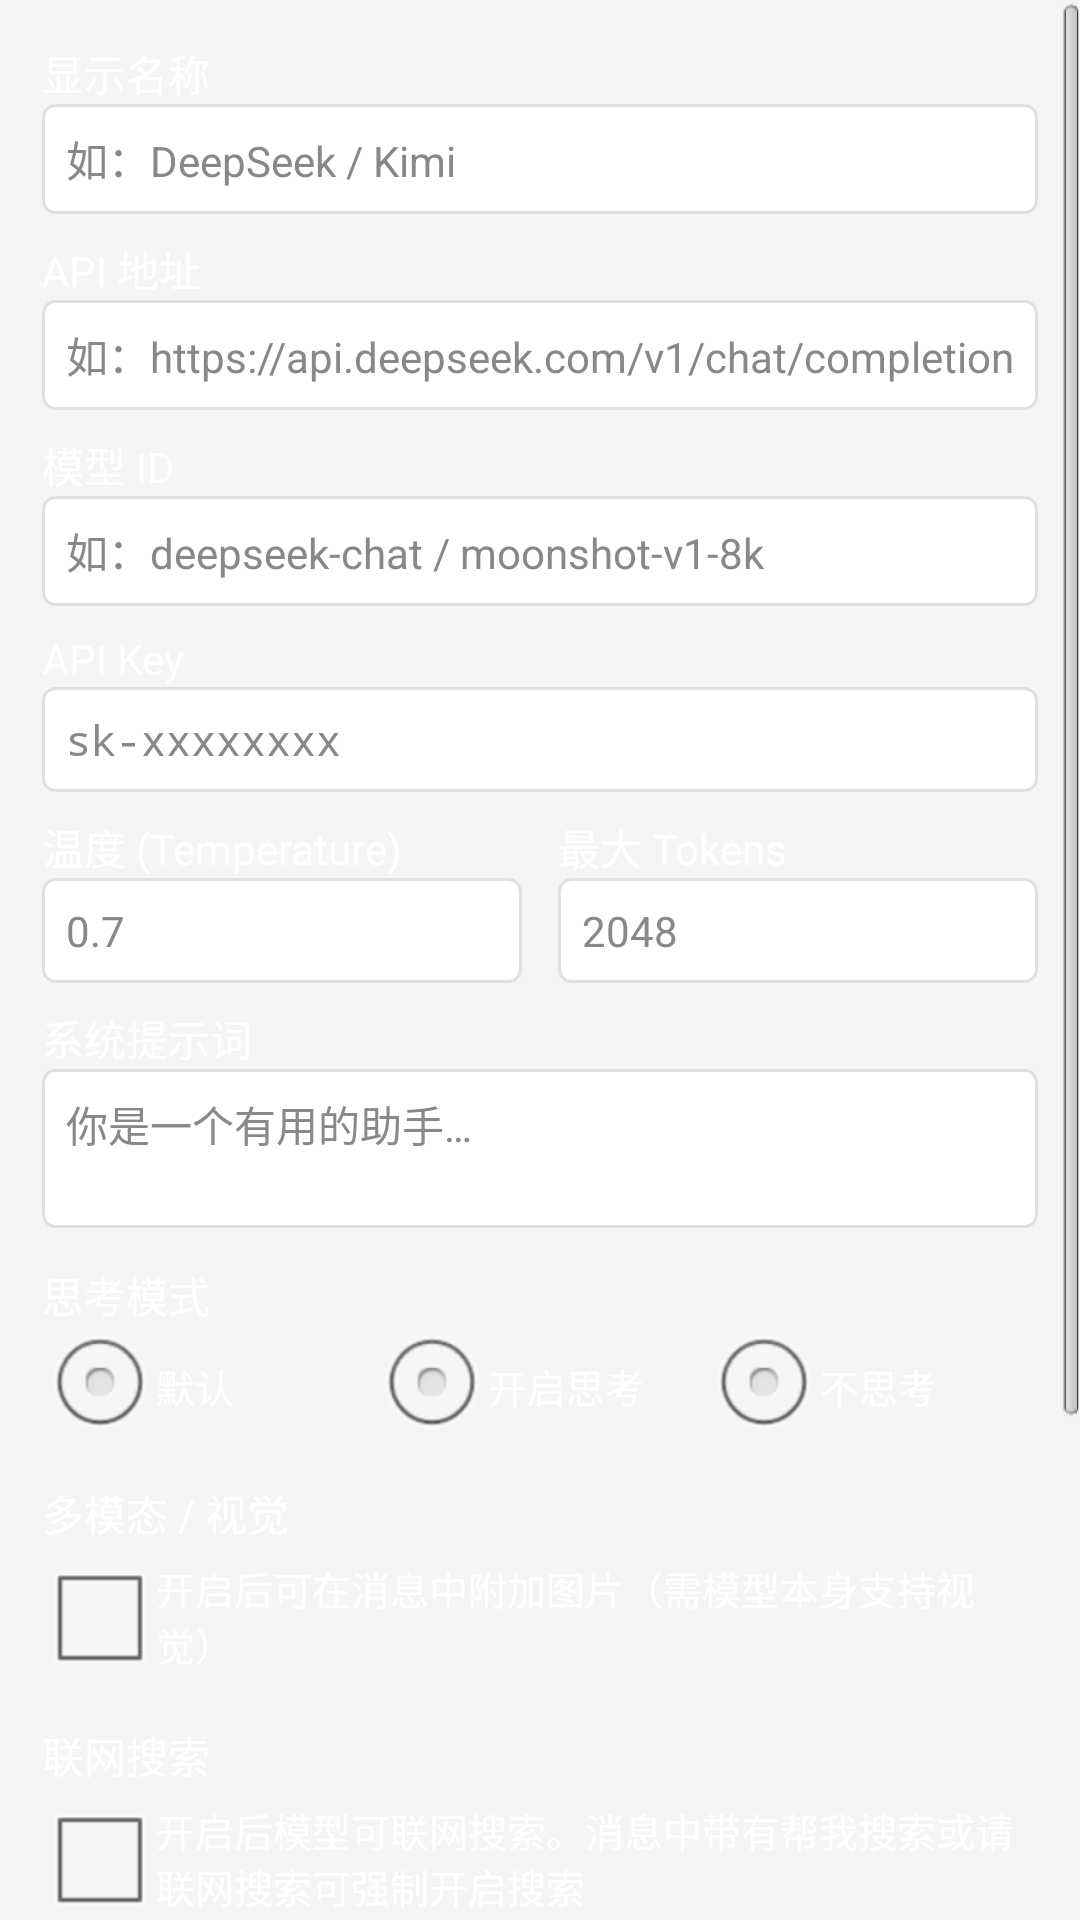

Android layout source for this screen:
<!-- AndroidManifest.xml: application theme AppTheme -->
<!-- res/layout/dialog_edit_model.xml -->
<?xml version="1.0" encoding="utf-8"?>
<ScrollView android:layout_width="fill_parent" android:layout_height="wrap_content" android:minWidth="320.0dip" android:fillViewport="true"
  xmlns:android="http://schemas.android.com/apk/res/android">
    <LinearLayout android:orientation="vertical" android:padding="14.0dip" android:layout_width="fill_parent" android:layout_height="wrap_content">
        <TextView android:textColor="@color/text_white" android:text="@string/set_name" style="@style/SettingsLabel" />
        <EditText android:textSize="14.0sp" android:textColor="@color/text_primary" android:textColorHint="@color/text_secondary" android:id="@id/et_model_name" android:background="@drawable/bg_edit" android:padding="8.0dip" android:layout_width="fill_parent" android:layout_height="wrap_content" android:hint="@string/set_name_hint" android:singleLine="true" />
        <TextView android:textColor="@color/text_white" android:paddingTop="8.0dip" android:text="@string/set_api_url" style="@style/SettingsLabel" />
        <EditText android:textSize="14.0sp" android:textColor="@color/text_primary" android:textColorHint="@color/text_secondary" android:id="@id/et_api_url" android:background="@drawable/bg_edit" android:padding="8.0dip" android:layout_width="fill_parent" android:layout_height="wrap_content" android:hint="@string/set_api_url_hint" android:singleLine="true" android:inputType="textUri" />
        <TextView android:textColor="@color/text_white" android:paddingTop="8.0dip" android:text="@string/set_model_id" style="@style/SettingsLabel" />
        <EditText android:textSize="14.0sp" android:textColor="@color/text_primary" android:textColorHint="@color/text_secondary" android:id="@id/et_model_id" android:background="@drawable/bg_edit" android:padding="8.0dip" android:layout_width="fill_parent" android:layout_height="wrap_content" android:hint="@string/set_model_id_hint" android:singleLine="true" />
        <TextView android:textColor="@color/text_white" android:paddingTop="8.0dip" android:text="@string/set_api_key" style="@style/SettingsLabel" />
        <EditText android:textSize="14.0sp" android:textColor="@color/text_primary" android:textColorHint="@color/text_secondary" android:id="@id/et_api_key" android:background="@drawable/bg_edit" android:padding="8.0dip" android:layout_width="fill_parent" android:layout_height="wrap_content" android:hint="@string/set_api_key_hint" android:singleLine="true" android:inputType="textPassword" />
        <LinearLayout android:orientation="horizontal" android:paddingTop="8.0dip" android:layout_width="fill_parent" android:layout_height="wrap_content">
            <LinearLayout android:orientation="vertical" android:paddingRight="6.0dip" android:layout_width="0.0dip" android:layout_height="wrap_content" android:layout_weight="1.0">
                <TextView android:textColor="@color/text_white" android:text="@string/set_temperature" style="@style/SettingsLabel" />
                <EditText android:textSize="14.0sp" android:textColor="@color/text_primary" android:textColorHint="@color/text_secondary" android:id="@id/et_temperature" android:background="@drawable/bg_edit" android:padding="8.0dip" android:layout_width="fill_parent" android:layout_height="wrap_content" android:hint="0.7" android:singleLine="true" android:inputType="numberDecimal" />
            </LinearLayout>
            <LinearLayout android:orientation="vertical" android:paddingLeft="6.0dip" android:layout_width="0.0dip" android:layout_height="wrap_content" android:layout_weight="1.0">
                <TextView android:textColor="@color/text_white" android:text="@string/set_max_tokens" style="@style/SettingsLabel" />
                <EditText android:textSize="14.0sp" android:textColor="@color/text_primary" android:textColorHint="@color/text_secondary" android:id="@id/et_max_tokens" android:background="@drawable/bg_edit" android:padding="8.0dip" android:layout_width="fill_parent" android:layout_height="wrap_content" android:hint="2048" android:singleLine="true" android:inputType="number" />
            </LinearLayout>
        </LinearLayout>
        <TextView android:textColor="@color/text_white" android:paddingTop="8.0dip" android:text="@string/set_system_prompt" style="@style/SettingsLabel" />
        <EditText android:textSize="14.0sp" android:textColor="@color/text_primary" android:textColorHint="@color/text_secondary" android:gravity="center|left|top" android:id="@id/et_system_prompt" android:background="@drawable/bg_edit" android:padding="8.0dip" android:layout_width="fill_parent" android:layout_height="wrap_content" android:hint="@string/set_system_prompt_hint" android:maxLines="4" android:minLines="2" />
        <TextView android:textColor="@color/text_white" android:paddingTop="12.0dip" android:text="@string/set_thinking_mode" style="@style/SettingsLabel" />
        <RadioGroup android:gravity="center_vertical" android:orientation="horizontal" android:id="@id/rg_thinking_mode" android:layout_width="fill_parent" android:layout_height="40.0dip">
            <RadioButton android:textSize="13.0sp" android:textColor="@color/text_white" android:ellipsize="end" android:id="@id/rb_think_default" android:layout_width="0.0dip" android:layout_height="fill_parent" android:text="@string/set_think_default" android:singleLine="true" android:layout_weight="1.0" />
            <RadioButton android:textSize="13.0sp" android:textColor="@color/text_white" android:ellipsize="end" android:id="@id/rb_think_on" android:layout_width="0.0dip" android:layout_height="fill_parent" android:text="@string/set_think_on" android:singleLine="true" android:layout_weight="1.0" />
            <RadioButton android:textSize="13.0sp" android:textColor="@color/text_white" android:ellipsize="end" android:id="@id/rb_think_off" android:layout_width="0.0dip" android:layout_height="fill_parent" android:text="@string/set_think_off" android:singleLine="true" android:layout_weight="1.0" />
        </RadioGroup>
        <TextView android:textColor="@color/text_white" android:paddingTop="12.0dip" android:text="@string/set_multimodal" style="@style/SettingsLabel" />
        <CheckBox android:textSize="13.0sp" android:textColor="@color/text_white" android:id="@id/cb_multimodal" android:layout_width="fill_parent" android:layout_height="wrap_content" android:text="@string/set_multimodal_summary" />
        <TextView android:textColor="@color/text_white" android:paddingTop="12.0dip" android:text="@string/set_tool_calls" style="@style/SettingsLabel" />
        <CheckBox android:textSize="13.0sp" android:textColor="@color/text_white" android:id="@id/cb_tool_calls" android:layout_width="fill_parent" android:layout_height="wrap_content" android:text="@string/set_tool_calls_summary" />
        <TextView android:textColor="@color/text_white" android:paddingTop="12.0dip" android:text="@string/set_model_optimize" style="@style/SettingsLabel" />
        <Button android:textSize="14.0sp" android:textColor="@color/text_primary" android:id="@id/btn_model_optimize" android:background="@android:drawable/btn_default" android:layout_width="fill_parent" android:layout_height="wrap_content" android:layout_marginTop="4.0dip" android:text="@string/set_model_optimize_default" />
        <Button android:textSize="14.0sp" android:textColor="@color/text_primary" android:id="@id/btn_test_connection" android:background="@android:drawable/btn_default" android:layout_width="fill_parent" android:layout_height="wrap_content" android:layout_marginTop="12.0dip" android:text="@string/set_test" />
        <TextView android:textSize="12.0sp" android:textColor="@color/text_primary" android:id="@id/tv_test_result" android:background="@drawable/bg_reasoning" android:padding="8.0dip" android:visibility="gone" android:layout_width="fill_parent" android:layout_height="wrap_content" android:layout_marginTop="8.0dip" />
        <LinearLayout android:gravity="center" android:orientation="horizontal" android:paddingTop="16.0dip" android:layout_width="fill_parent" android:layout_height="wrap_content">
            <Button android:textSize="14.0sp" android:textColor="@color/text_primary" android:id="@+id/btn_model_save" android:background="@android:drawable/btn_default" android:layout_width="0.0dip" android:layout_height="wrap_content" android:layout_marginRight="6.0dip" android:layout_weight="1.0" android:text="@string/set_save" />
            <Button android:textSize="14.0sp" android:textColor="@color/text_primary" android:id="@+id/btn_model_cancel" android:background="@android:drawable/btn_default" android:layout_width="0.0dip" android:layout_height="wrap_content" android:layout_marginLeft="6.0dip" android:layout_weight="1.0" android:text="@string/dlg_cancel" />
        </LinearLayout>
    </LinearLayout>
</ScrollView>
<!-- resources referenced by this layout -->
<resources>
  <color name="text_primary">#ff222222</color>
  <color name="text_secondary">#ff888888</color>
  <color name="text_white">#ffffffff</color>
  <!-- drawable bg_edit (drawable) -->
  <?xml version="1.0" encoding="utf-8"?>
  <shape android:shape="rectangle"
    xmlns:android="http://schemas.android.com/apk/res/android">
      <solid android:color="#ffffffff" />
      <corners android:radius="4.0dip" />
      <stroke android:width="1.0dip" android:color="@color/divider" />
  </shape>
  <!-- drawable bg_reasoning (drawable) -->
  <?xml version="1.0" encoding="utf-8"?>
  <shape android:shape="rectangle"
    xmlns:android="http://schemas.android.com/apk/res/android">
      <solid android:color="#22000000" />
      <stroke android:width="1.0dip" android:color="#33808080" />
      <corners android:radius="4.0dip" />
  </shape>
  <string name="dlg_cancel">取消</string>
  <string name="set_api_key">API Key</string>
  <string name="set_api_key_hint">sk-xxxxxxxx</string>
  <string name="set_api_url">API 地址</string>
  <string name="set_api_url_hint">如：https://api.deepseek.com/v1/chat/completions</string>
  <string name="set_max_tokens">最大 Tokens</string>
  <string name="set_model_id">模型 ID</string>
  <string name="set_model_id_hint">如：deepseek-chat / moonshot-v1-8k</string>
  <string name="set_model_optimize">模型优化</string>
  <string name="set_model_optimize_default">默认</string>
  <string name="set_multimodal">多模态 / 视觉</string>
  <string name="set_multimodal_summary">开启后可在消息中附加图片（需模型本身支持视觉）</string>
  <string name="set_name">显示名称</string>
  <string name="set_name_hint">如：DeepSeek / Kimi</string>
  <string name="set_save">保存</string>
  <string name="set_system_prompt">系统提示词</string>
  <string name="set_system_prompt_hint">你是一个有用的助手…</string>
  <string name="set_temperature">温度 (Temperature)</string>
  <string name="set_test">测试连接</string>
  <string name="set_think_default">默认</string>
  <string name="set_think_off">不思考</string>
  <string name="set_think_on">开启思考</string>
  <string name="set_thinking_mode">思考模式</string>
  <string name="set_tool_calls">联网搜索</string>
  <string name="set_tool_calls_summary">开启后模型可联网搜索。消息中带有帮我搜索或请联网搜索可强制开启搜索</string>
  <style name="SettingsLabel">
          <item name="android:textSize">14.0sp</item>
          <item name="android:textColor">@color/text_secondary</item>
          <item name="android:layout_width">fill_parent</item>
          <item name="android:layout_height">wrap_content</item>
      </style>
  <style name="AppTheme" parent="@android:style/Theme.Light.NoTitleBar">
          <item name="android:colorBackground">@color/bg_main</item>
          <item name="android:windowBackground">@color/bg_main</item>
      </style>
  <color name="divider">#ffe0e0e0</color>
  <color name="bg_main">#fff5f5f5</color>
</resources>
